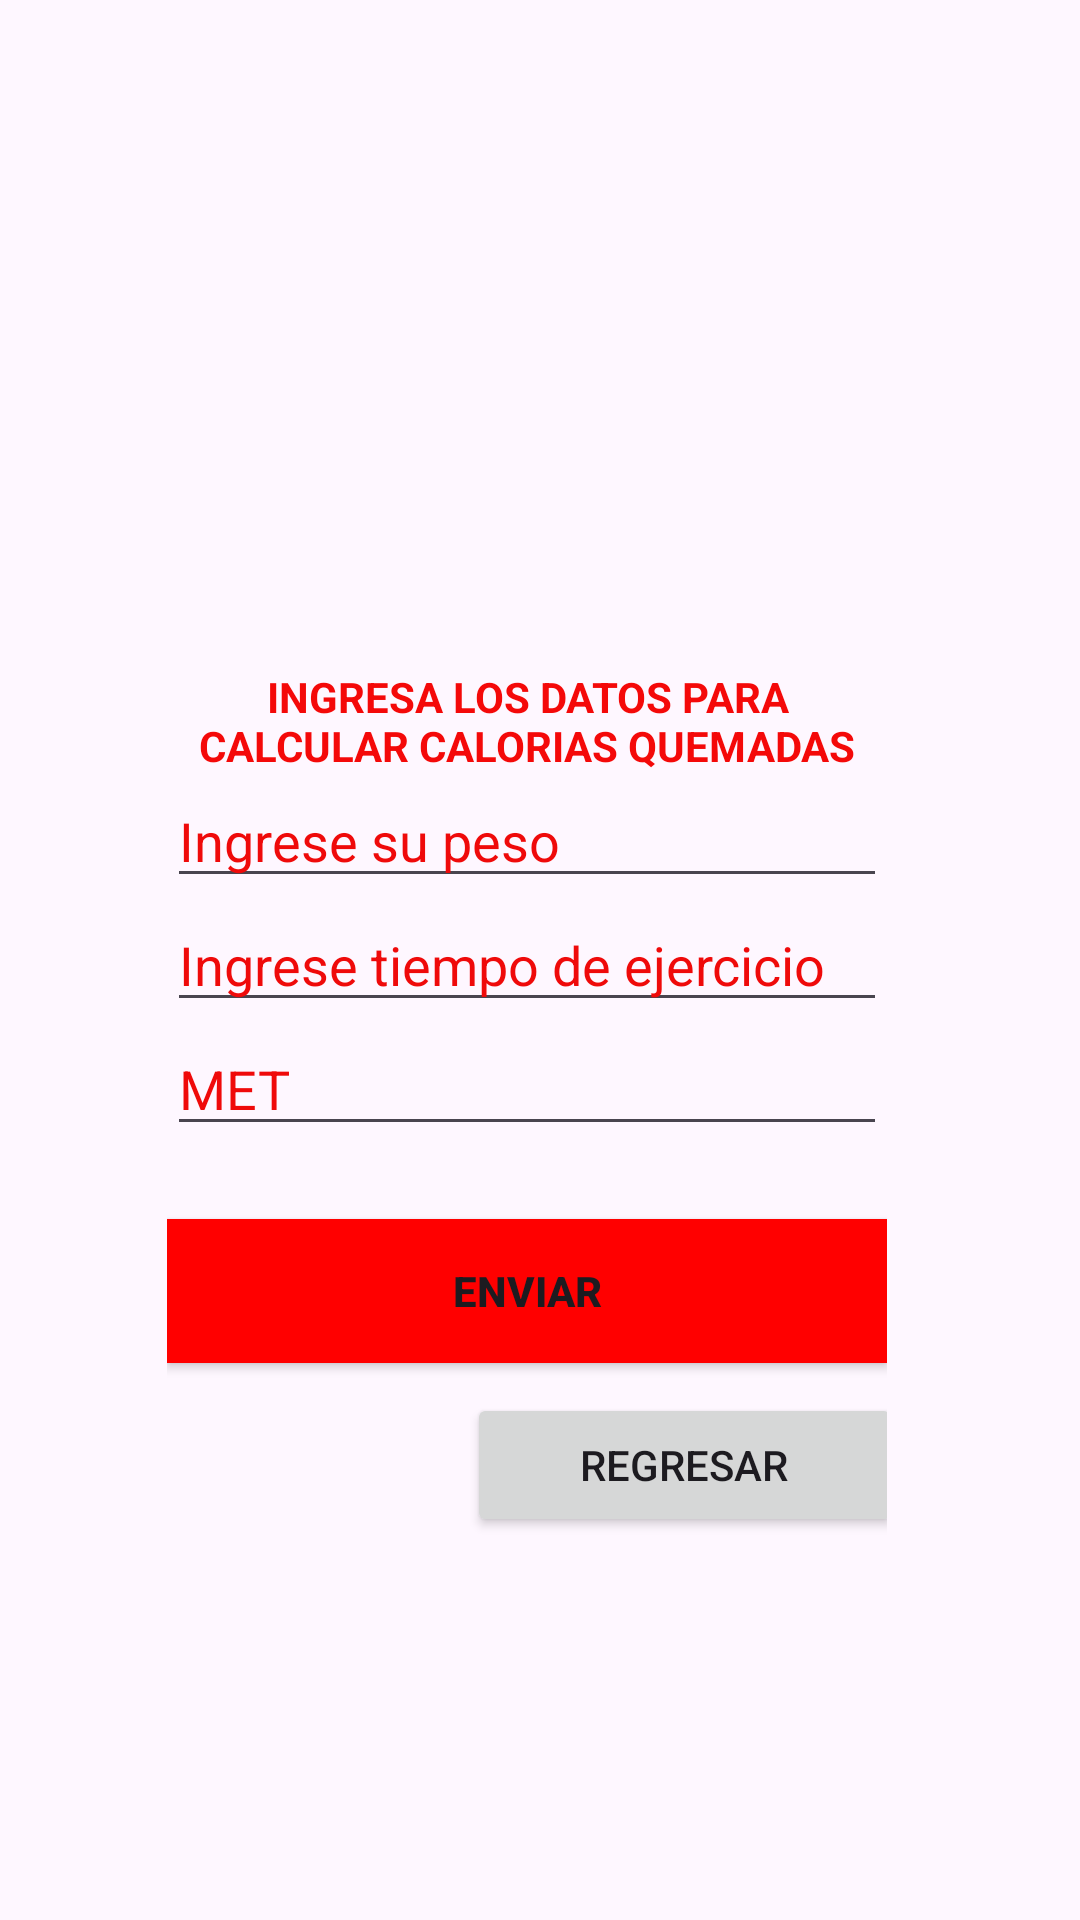

Produce the Android XML layout that renders to this screen, including the resource entries it uses.
<!-- AndroidManifest.xml: application theme Theme.CambiaPantallas -->
<!-- res/layout/activity_main7.xml -->
<?xml version="1.0" encoding="utf-8"?>
<androidx.constraintlayout.widget.ConstraintLayout xmlns:android="http://schemas.android.com/apk/res/android"
    xmlns:app="http://schemas.android.com/apk/res-auto"
    xmlns:tools="http://schemas.android.com/tools"
    android:layout_width="match_parent"
    android:layout_height="match_parent"
    tools:context=".MainActivity7">

    <LinearLayout
        android:id="@+id/linearLayout"
        android:layout_width="272dp"
        android:layout_height="323dp"
        android:layout_marginStart="50dp"
        android:layout_marginTop="50dp"
        android:layout_marginEnd="50dp"
        android:layout_marginBottom="80dp"
        android:orientation="vertical"
        android:padding="16dp"
        app:layout_constraintBottom_toBottomOf="parent"
        app:layout_constraintEnd_toEndOf="parent"
        app:layout_constraintHorizontal_bias="0.871"
        app:layout_constraintStart_toStartOf="parent"
        app:layout_constraintTop_toTopOf="parent"
        app:layout_constraintVertical_bias="0.838">

        <TextView
            android:id="@+id/textView9"
            android:layout_width="match_parent"
            android:layout_height="wrap_content"
            android:text="INGRESA LOS DATOS PARA CALCULAR CALORIAS QUEMADAS"
            android:textAlignment="center"
            android:textColor="#F40909"
            android:textStyle="bold" />

        <EditText
            android:id="@+id/texto1"
            android:layout_width="match_parent"
            android:layout_height="wrap_content"
            android:hint="Ingrese su peso"
            android:inputType="numberDecimal"
            android:textColor="#DD0606"
            android:textColorHighlight="#EC0505"
            android:textColorHint="#EF0A0A"
            android:textColorLink="#E80909" />

        <EditText
            android:id="@+id/texto2"
            android:layout_width="match_parent"
            android:layout_height="wrap_content"
            android:hint="Ingrese tiempo de ejercicio"
            android:inputType="numberDecimal"
            android:textColor="#DD0606"
            android:textColorHighlight="#EC0505"
            android:textColorHint="#EF0A0A"
            android:textColorLink="#E80909" />

        <EditText
            android:id="@+id/texto3"
            android:layout_width="match_parent"
            android:layout_height="wrap_content"
            android:hint="MET"
            android:inputType="numberDecimal"
            android:textColor="#DD0606"
            android:textColorHighlight="#EC0505"
            android:textColorHint="#EF0A0A"
            android:textColorLink="#E80909" />

        <TextView
            android:id="@+id/textView10"
            android:layout_width="match_parent"
            android:layout_height="wrap_content"
            android:textColorHighlight="#EF0909"
            android:textColorHint="#F40808"
            android:textColorLink="#E30B0B"
            android:textSize="18sp" />

        <Button
            android:id="@+id/button12"
            android:layout_width="match_parent"
            android:layout_height="wrap_content"
            android:background="#FF0000"
            android:backgroundTintMode="add"
            android:text="Enviar"
            android:textStyle="bold" />

        <Button
            android:id="@+id/button13"
            android:layout_width="145dp"
            android:layout_height="wrap_content"
            android:layout_marginTop="10dp"
            android:layout_marginStart="100dp"
            android:text="Regresar" />


    </LinearLayout>
</androidx.constraintlayout.widget.ConstraintLayout>
<!-- resources referenced by this layout -->
<resources>
  <style name="Theme.CambiaPantallas" parent="Base.Theme.CambiaPantallas" />
  <style name="Base.Theme.CambiaPantallas" parent="Theme.Material3.DayNight.NoActionBar">
          
          
      </style>
</resources>
